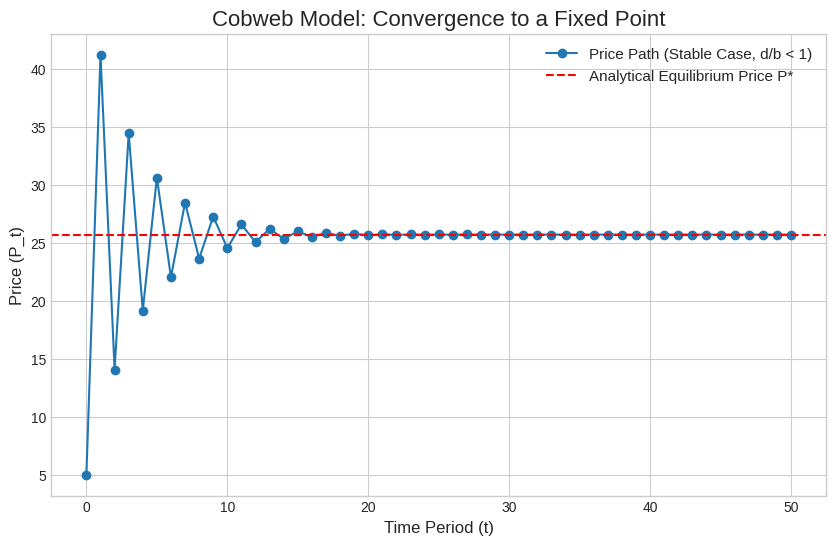
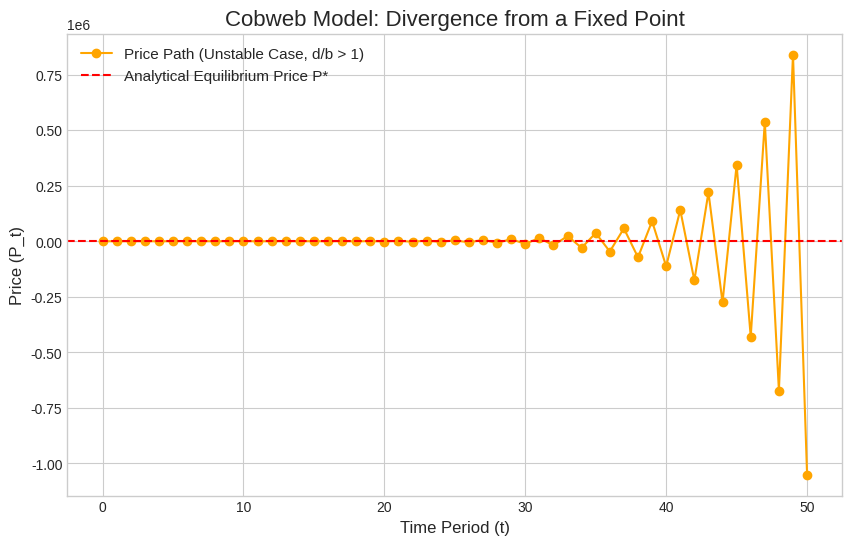

Here is the Python script that generated these plots, in order: (Note: this script raises an exception after producing the figures.)
import numpy as np
import matplotlib.pyplot as plt

# --- Model Parameters ---
# Demand curve: Q_d = a - b*P
a = 100  # Demand intercept
b = 2.0  # Demand slope

# Supply curve: Q_s = c + d*P
c = 10   # Supply intercept
d = 1.5  # Supply slope (STABLE CASE: d < b)

# Define the price operator T(P_last_period)
def T(p_last, a, b, c, d):
    return (a - c) / b - (d / b) * p_last

# --- Find the Fixed Point Computationally ---
p0 = 5.0
tolerance = 1e-6
max_iter = 50
price_history_stable = [p0]
p = p0

for i in range(max_iter):
    p_new = T(p, a, b, c, d)
    price_history_stable.append(p_new)
    if np.abs(p_new - p) < tolerance:
        break
    p = p_new

# --- Analytical Solution for Verification ---
p_star_analytical = (a - c) / (b + d)

# --- Visualization ---
plt.style.use('seaborn-v0_8-whitegrid')
fig, ax = plt.subplots(figsize=(10, 6))
ax.plot(price_history_stable, 'o-', label='Price Path (Stable Case, d/b < 1)')
ax.axhline(p_star_analytical, color='red', linestyle='--', label=f'Analytical Equilibrium Price P*')
ax.set_title('Cobweb Model: Convergence to a Fixed Point', fontsize=16)
ax.set_xlabel('Time Period (t)', fontsize=12)
ax.set_ylabel('Price (P_t)', fontsize=12)
ax.grid(True)
ax.legend(fontsize=11)
plt.show()

print(f"The calculated fixed point is: {p_new:.4f}")
print(f"The analytical equilibrium is:  {p_star_analytical:.4f}")

# --- Model Parameters for Unstable Case ---
d_unstable = 2.5 # UNSTABLE CASE: d > b

# --- Find the Fixed Point Computationally ---
price_history_unstable = [p0]
p = p0

for i in range(max_iter):
    p_new = T(p, a, b, c, d_unstable)
    price_history_unstable.append(p_new)
    # No convergence check needed, we expect it to diverge
    p = p_new

# --- Visualization ---
fig, ax = plt.subplots(figsize=(10, 6))
ax.plot(price_history_unstable, 'o-', label='Price Path (Unstable Case, d/b > 1)', color='orange')
ax.axhline(p_star_analytical, color='red', linestyle='--', label=f'Analytical Equilibrium Price P*')
ax.set_title('Cobweb Model: Divergence from a Fixed Point', fontsize=16)
ax.set_xlabel('Time Period (t)', fontsize=12)
ax.set_ylabel('Price (P_t)', fontsize=12)
ax.grid(True)
ax.legend(fontsize=11)
plt.show()

# Let's model a simple 3-sector economy: Agriculture, Manufacturing, and Services.
# The technology matrix A shows the input requirements for each sector.
# Rows represent inputs, columns represent outputs.
# For example, A[0, 1] is the amount of Agriculture goods needed to produce $1 of Manufacturing goods.
A = np.array([
    [0.2, 0.3, 0.1],  # Inputs from Agriculture to produce $1 of (Agri, Manuf, Serv)
    [0.1, 0.3, 0.2],  # Inputs from Manufacturing
    [0.1, 0.1, 0.3]   # Inputs from Services
])

# The final demand vector d represents consumption, government spending, and exports.
d = np.array([100, 200, 300]) # Final demand for (Agri, Manuf, Serv) in Billions

# --- Solve the Model ---
# 1. Create the (I - A) matrix
I = np.identity(3)
I_minus_A = I - A

# 2. Calculate the Leontief Inverse
leontief_inverse = np.linalg.inv(I_minus_A)

# 3. Calculate the required gross output x
x = leontief_inverse @ d

# --- Print Results ---
print("Technology Matrix (A):\n", A)
print("\nFinal Demand (d):\n", d)
print("\nLeontief Inverse (I - A)^-1:\n", leontief_inverse.round(3))
print("\nRequired Gross Output (x):\n", x.round(2))

print("\nInterpretation:")
print(f"To meet the final demand, the economy must produce a gross output of:")
print(f"- ${x[0]:.2f}B in Agriculture")
print(f"- ${x[1]:.2f}B in Manufacturing")
print(f"- ${x[2]:.2f}B in Services")

# Verification: Check if x = Ax + d holds
total_demand = A @ x + d
print("\nVerification (Gross Output == Total Demand):", np.allclose(x, total_demand))

import numpy as np
import statsmodels.api as sm
import matplotlib.pyplot as plt

# Set seed for reproducibility of random data
np.random.seed(42)
n_obs = 100 # Number of observations (e.g., time periods)

# --- Regime 1: Stable Income Process ---
# This represents a policy regime where income changes are persistent (e.g., career progression).
# Rational agents expect income changes to be mostly permanent.
# We model this as a random walk, where each period's income builds on the last.
permanent_income_shocks = np.random.randn(n_obs).cumsum() # Cumulative sum creates persistence
income_regime1 = 100 + permanent_income_shocks
# In this world, the true Marginal Propensity to Consume (MPC) out of current income is high (0.8)
# because a change in current income signals a change in permanent income.
consumption_regime1 = 20 + 0.8 * income_regime1 + np.random.randn(n_obs) # Add some random noise

# --- Regime 2: Transitory Income Process ---
# A new policy regime is introduced (e.g., one-off stimulus checks).
# Income shocks are now purely temporary and have no bearing on future income.
transitory_income_shocks = np.random.randn(n_obs) * 5 # Shocks are larger but not persistent
income_regime2 = 100 + transitory_income_shocks
# In this world, the true MPC is very low (0.1) because rational agents will save
# most of the temporary windfall rather than consume it.
consumption_regime2 = 20 + 0.1 * income_regime2 + np.random.randn(n_obs) # Add some random noise

# --- The Econometrician's Mistake ---
# 1. Estimate the consumption function using data ONLY from the first, stable regime.
# The econometrician observes a strong relationship between consumption and income.
X = sm.add_constant(income_regime1) # Add a constant for the intercept term in the regression
model_regime1 = sm.OLS(consumption_regime1, X)
results_regime1 = model_regime1.fit()
beta_0_estimated, beta_1_estimated = results_regime1.params
print(f"Estimated MPC from Regime 1 data: {beta_1_estimated:.3f} (The true parameter was 0.8)")

# 2. Use this flawed model to predict the effect of the policy in Regime 2.
# The econometrician wrongly assumes the MPC parameter (beta_1) is a deep, structural constant.
# They use the MPC estimated from Regime 1 to predict consumption in Regime 2.
predicted_consumption_regime2 = beta_0_estimated + beta_1_estimated * income_regime2

# --- Plotting the Results to Visualize the Failure ---
plt.style.use('seaborn-v0_8-whitegrid')
fig, ax = plt.subplots(figsize=(12, 7))

# Plot the actual, true data from Regime 2 (the low-MPC world)
ax.scatter(income_regime2, consumption_regime2, label='Actual Behavior in Regime 2 (True MPC=0.1)', alpha=0.8, s=50)

# Plot the econometrician's incorrect prediction for Regime 2
ax.plot(income_regime2, predicted_consumption_regime2, 'r-', lw=2.5, 
        label=f'Model Prediction based on Regime 1 (Estimated MPC={beta_1_estimated:.3f})')

ax.set_title('The Lucas Critique: Policy-Dependent Parameters', fontsize=16)
ax.set_xlabel('Income', fontsize=12)
ax.set_ylabel('Consumption', fontsize=12)
ax.legend(fontsize=11)
plt.show()

print("The plot starkly illustrates the failure. The red prediction line, based on the old policy regime's high MPC, \n",
      "systematically over-predicts the consumption response to income changes in the new regime. \n",
      "The underlying behavior (the true MPC) changed with the policy, invalidating the model for policy evaluation.")